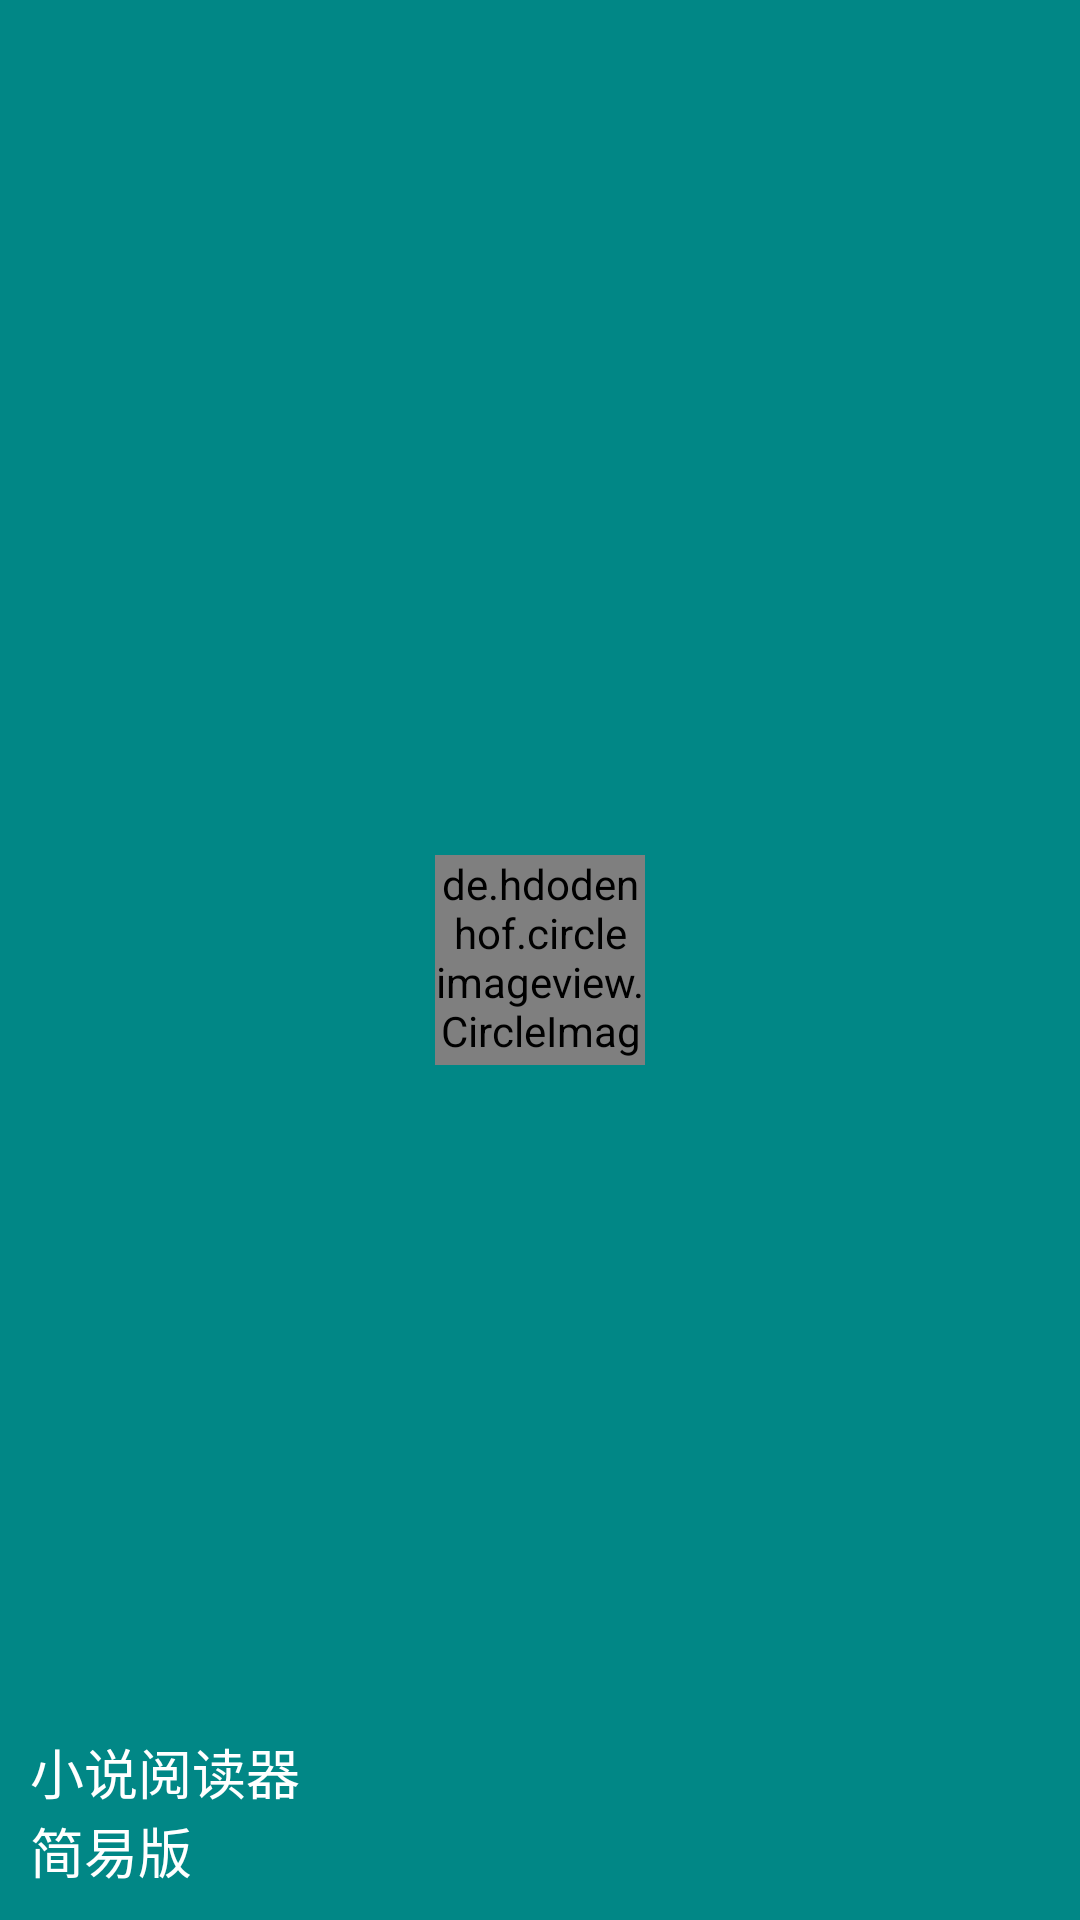

Reconstruct the res/layout file that produces this screen, plus the resources it refers to.
<!-- AndroidManifest.xml: application theme Theme.MyApplication -->
<!-- res/layout/nav_header.xml -->
<?xml version="1.0" encoding="utf-8"?>
<RelativeLayout xmlns:android="http://schemas.android.com/apk/res/android"
    android:layout_width="match_parent"
    android:layout_height="180dp"
    android:background="@color/teal_700"
    android:padding="10dp">
    
    <de.hdodenhof.circleimageview.CircleImageView
        android:layout_width="70dp"
        android:layout_height="70dp"
        android:layout_centerInParent="true"
        android:src="@drawable/logo"/>

    <TextView
        android:id="@+id/user_mail"
        android:layout_width="wrap_content"
        android:layout_height="wrap_content"
        android:layout_alignParentBottom="true"
        android:text="@string/app_name_book_simple"
        android:textColor="@color/white"
        android:textSize="18sp"/>

    <TextView
        android:layout_width="wrap_content"
        android:layout_height="wrap_content"
        android:layout_above="@id/user_mail"
        android:text="@string/app_name_book"
        android:textColor="@color/white"
        android:textSize="18sp"/>

</RelativeLayout>
<!-- resources referenced by this layout -->
<resources>
  <color name="teal_700">#FF018786</color>
  <color name="white">#FFFFFFFF</color>
  <string name="app_name_book">小说阅读器</string>
  <string name="app_name_book_simple">简易版</string>
  <style name="Theme.MyApplication" parent="Theme.AppCompat.Light.NoActionBar">
          
          <item name="colorPrimary">@color/teal_700</item>
          <item name="colorPrimaryDark">@color/colorPrimaryDark</item>
          <item name="colorOnPrimary">@color/white</item>
          
          <item name="colorSecondary">@color/text_bg</item>
          <item name="colorOnSecondary">@color/black</item>
          
          <item name="android:statusBarColor" tools:targetApi="l">?attr/colorPrimary</item>
  
          
      </style>
  <color name="colorPrimaryDark">#222730</color>
  <color name="text_bg">#FFF4F1EA</color>
  <color name="black">#FF000000</color>
</resources>
